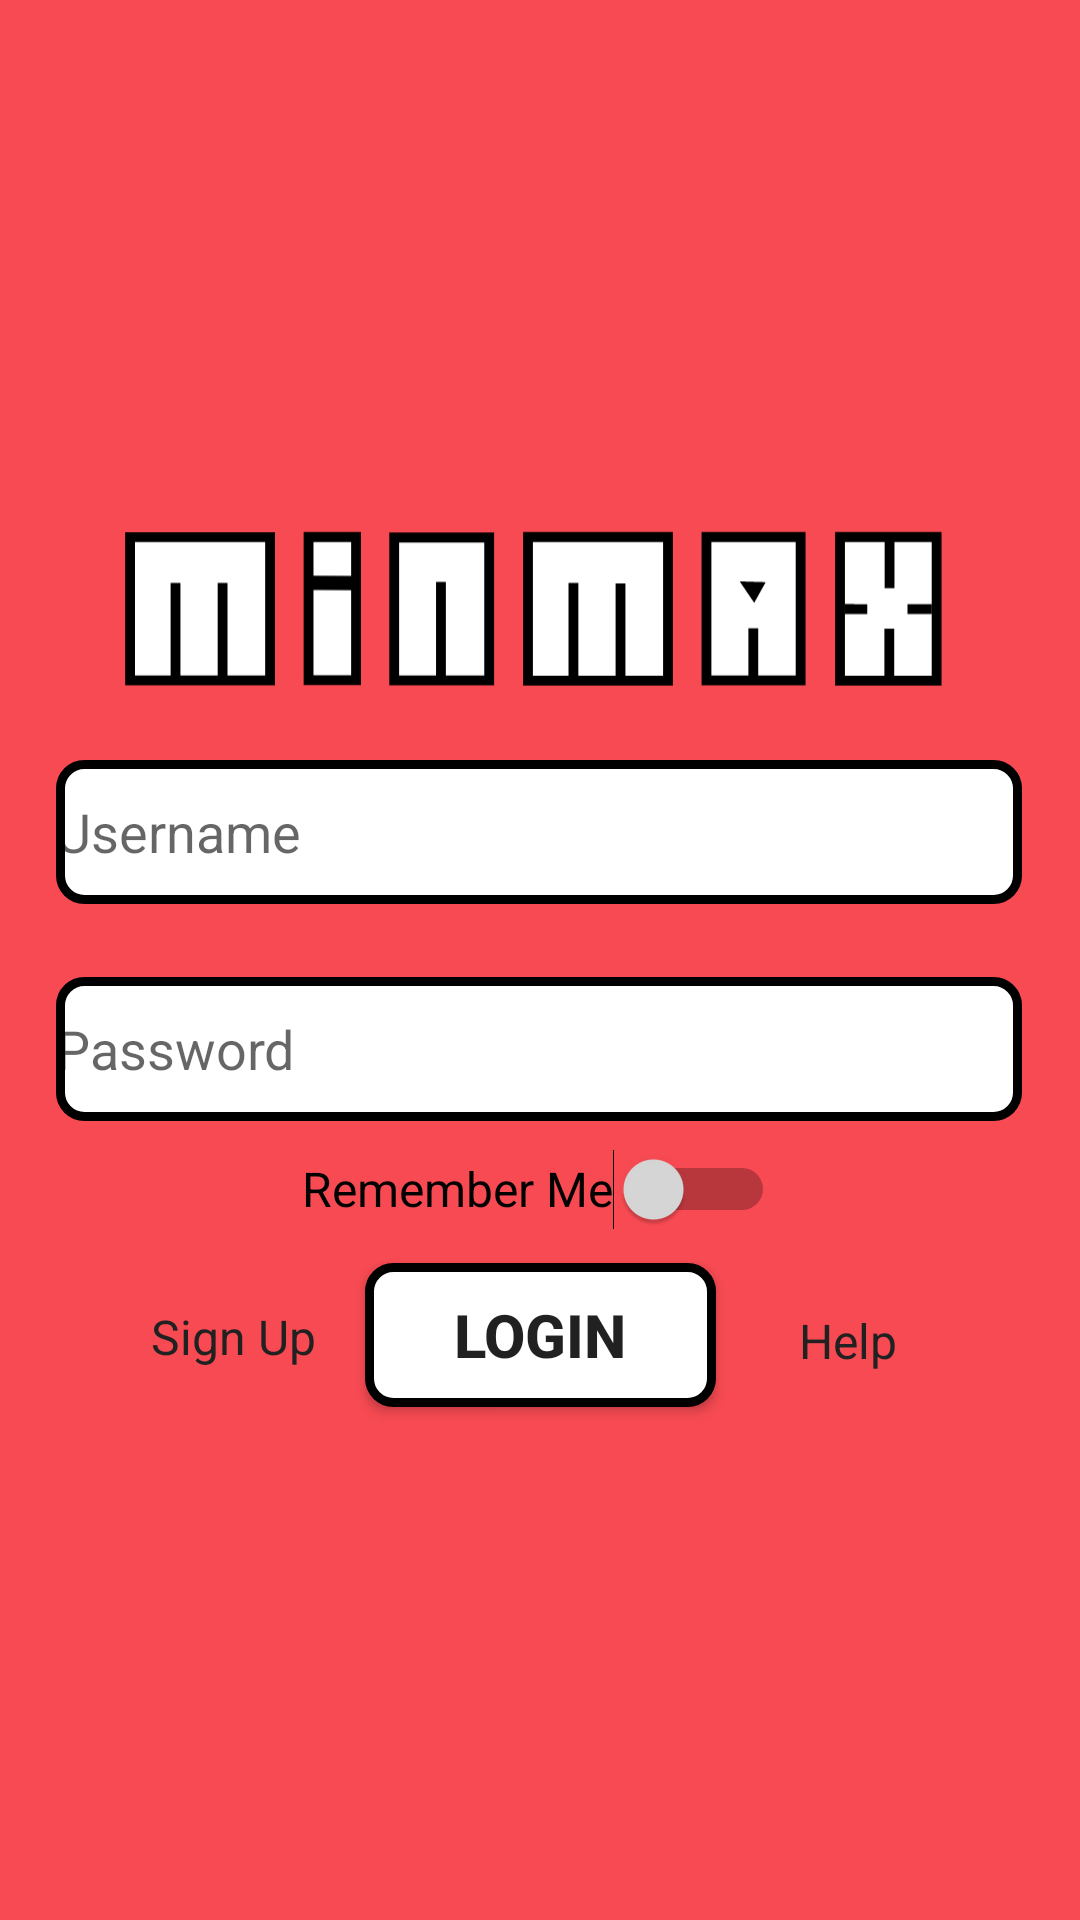

Layout XML and referenced resources for this Android screen:
<!-- AndroidManifest.xml: application theme Theme.MyApplication -->
<!-- res/layout/login_layout.xml -->
<?xml version="1.0" encoding="utf-8"?>
<androidx.constraintlayout.widget.ConstraintLayout xmlns:android="http://schemas.android.com/apk/res/android"
    xmlns:app="http://schemas.android.com/apk/res-auto"
    xmlns:tools="http://schemas.android.com/tools"
    android:layout_width="match_parent"
    android:layout_height="match_parent"
    android:background="@color/red"
    tools:context=".activity.MainActivity">

    <EditText
        android:id="@+id/username_EditText"
        android:layout_width="322dp"
        android:layout_height="48dp"
        android:autofillHints="Username"
        android:background="@drawable/round_btn"
        android:hint="@string/username"
        android:inputType="textPersonName"
        android:minHeight="32dp"
        app:layout_constraintBottom_toBottomOf="parent"
        app:layout_constraintEnd_toEndOf="parent"
        app:layout_constraintHorizontal_bias="0.494"
        app:layout_constraintStart_toStartOf="parent"
        app:layout_constraintTop_toTopOf="parent"
        app:layout_constraintVertical_bias="0.428" />


    <EditText
        android:id="@+id/password_EditText"
        android:layout_width="322dp"
        android:layout_height="48dp"
        android:autofillHints="Password"
        android:background="@drawable/round_btn"
        android:hint="@string/password"
        android:inputType="textPassword"
        android:minHeight="32dp"
        app:layout_constraintBottom_toBottomOf="parent"
        app:layout_constraintEnd_toEndOf="parent"
        app:layout_constraintHorizontal_bias="0.494"
        app:layout_constraintStart_toStartOf="parent"
        app:layout_constraintTop_toTopOf="parent"
        app:layout_constraintVertical_bias="0.55" />

    <ImageView
        android:id="@+id/iconFullName"
        android:layout_width="393dp"
        android:layout_height="87dp"
        android:contentDescription="@string/icon_name"
        app:layout_constraintBottom_toBottomOf="parent"
        app:layout_constraintEnd_toEndOf="parent"
        app:layout_constraintHorizontal_bias="0.5"
        app:layout_constraintStart_toStartOf="parent"
        app:layout_constraintTop_toTopOf="parent"
        app:layout_constraintVertical_bias="0.288"
        app:srcCompat="@drawable/icon_minmax_fill_white" />

    <ProgressBar
        android:id="@+id/progressbar"
        android:layout_width="wrap_content"
        android:layout_height="wrap_content"
        android:visibility="gone"
        app:layout_constraintBottom_toBottomOf="parent"
        app:layout_constraintEnd_toEndOf="parent"
        app:layout_constraintHorizontal_bias="0.5"
        app:layout_constraintStart_toStartOf="parent"
        app:layout_constraintTop_toTopOf="parent"
        app:layout_constraintVertical_bias="0.5" />

    <Button
        android:id="@+id/btnLogin"
        android:layout_width="117dp"
        android:layout_height="48dp"
        android:background="@drawable/round_btn"
        android:drawablePadding="4dp"
        android:text="@string/logins"
        android:textSize="20sp"
        android:textStyle="bold"
        app:layout_constraintBottom_toBottomOf="parent"
        app:layout_constraintEnd_toEndOf="parent"
        app:layout_constraintStart_toStartOf="parent"
        app:layout_constraintTop_toTopOf="parent"
        app:layout_constraintVertical_bias="0.711" />

    <TextView
        android:id="@+id/btnForgotPassword"
        android:layout_width="wrap_content"
        android:layout_height="wrap_content"
        android:text="@string/help"
        android:textColor="#212121"
        android:textSize="16sp"
        app:layout_constraintBottom_toBottomOf="parent"
        app:layout_constraintEnd_toEndOf="parent"
        app:layout_constraintHorizontal_bias="0.814"
        app:layout_constraintStart_toStartOf="parent"
        app:layout_constraintTop_toTopOf="parent"
        app:layout_constraintVertical_bias="0.705" />

    <TextView
        android:id="@+id/btnSignUp"
        android:layout_width="wrap_content"
        android:layout_height="wrap_content"
        android:text="@string/sign_ups"
        android:textColor="#212121"
        android:textSize="16sp"
        app:layout_constraintBottom_toBottomOf="parent"
        app:layout_constraintEnd_toEndOf="parent"
        app:layout_constraintHorizontal_bias="0.165"
        app:layout_constraintStart_toStartOf="parent"
        app:layout_constraintTop_toTopOf="parent"
        app:layout_constraintVertical_bias="0.703" />

    <Switch
        android:id="@+id/toggle_remember_me1"
        android:layout_width="wrap_content"
        android:layout_height="wrap_content"
        android:minHeight="48dp"
        android:text="@string/remember_me"
        android:textSize="16sp"
        android:thumbTint="@color/grey"
        android:trackTint="@color/black"
        app:layout_constraintBottom_toBottomOf="parent"
        app:layout_constraintEnd_toEndOf="parent"
        app:layout_constraintHorizontal_bias="0.498"
        app:layout_constraintStart_toStartOf="parent"
        app:layout_constraintTop_toTopOf="parent"
        app:layout_constraintVertical_bias="0.629"
        tools:ignore="UseSwitchCompatOrMaterialXml" />


</androidx.constraintlayout.widget.ConstraintLayout>
<!-- resources referenced by this layout -->
<resources>
  <color name="black">#FF000000</color>
  <color name="grey">#D9D9D9</color>
  <color name="red">#F74A52</color>
  <!-- drawable icon_minmax_fill_white: vector/xml drawable (drawable, 3322 chars, omitted) -->
  <!-- drawable round_btn (drawable) -->
  <selector xmlns:android="http://schemas.android.com/apk/res/android">
      
      <item android:state_pressed="true">
          <shape>
              <corners android:radius="8dp" />
              <solid android:color="@color/white" />
              <stroke android:color="@color/grey" android:width="3dp" />
          </shape>
      </item>
      
      <item>
          <shape>
              <corners android:radius="8dp" />
              <solid android:color="@color/white" />
              <stroke android:color="@color/black" android:width="3dp" />
          </shape>
      </item>
  </selector>
  <string name="help">Help</string>
  <string name="icon_name">icon_Name</string>
  <string name="logins">Login</string>
  <string name="password">Password</string>
  <string name="remember_me">Remember Me</string>
  <string name="sign_ups">Sign Up</string>
  <string name="username">Username</string>
  <style name="Theme.MyApplication" parent="Base.Theme.MyApplication" />
  <color name="white">#FFFFFFFF</color>
  <style name="Base.Theme.MyApplication" parent="Theme.MaterialComponents.Light.Bridge">
      </style>
</resources>
